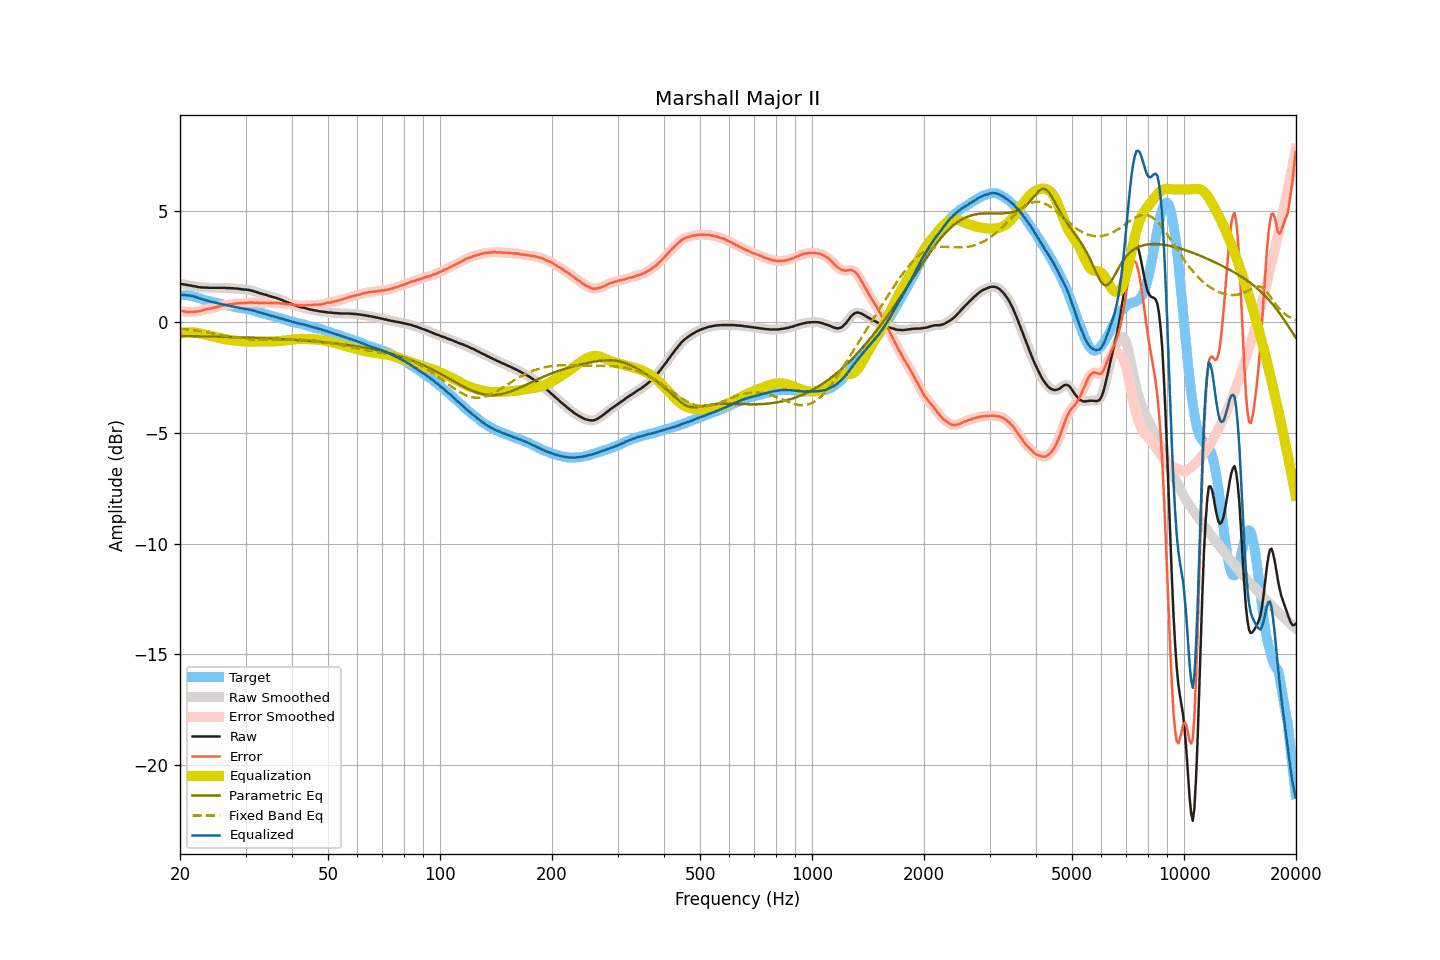

The file beside this chart, header and first rows:
frequency, raw, smoothed, error, error_smoothed, equalization, parametric_eq, fixed_band_eq, equalized_raw, equalized_smoothed, target
20.00, 1.74, 1.74, 0.52, 0.52, -0.52, -0.62, -0.29, 1.22, 1.22, 1.22
20.20, 1.72, 1.72, 0.50, 0.50, -0.50, -0.62, -0.30, 1.22, 1.22, 1.22
20.40, 1.71, 1.71, 0.49, 0.49, -0.49, -0.63, -0.31, 1.22, 1.22, 1.22
20.61, 1.70, 1.70, 0.48, 0.48, -0.48, -0.63, -0.31, 1.22, 1.22, 1.22
20.81, 1.68, 1.68, 0.46, 0.47, -0.47, -0.63, -0.32, 1.21, 1.21, 1.22
21.02, 1.67, 1.67, 0.45, 0.46, -0.46, -0.63, -0.33, 1.21, 1.21, 1.22
21.23, 1.66, 1.66, 0.46, 0.46, -0.46, -0.63, -0.34, 1.20, 1.20, 1.20
21.44, 1.65, 1.65, 0.46, 0.46, -0.46, -0.63, -0.35, 1.19, 1.19, 1.19
21.66, 1.63, 1.63, 0.46, 0.47, -0.46, -0.63, -0.36, 1.17, 1.17, 1.17
21.87, 1.62, 1.62, 0.47, 0.47, -0.47, -0.63, -0.37, 1.15, 1.15, 1.15
22.09, 1.61, 1.61, 0.48, 0.48, -0.48, -0.64, -0.38, 1.13, 1.13, 1.13
22.31, 1.59, 1.59, 0.49, 0.48, -0.49, -0.64, -0.39, 1.10, 1.10, 1.10
22.54, 1.58, 1.58, 0.50, 0.50, -0.50, -0.64, -0.40, 1.08, 1.08, 1.08
22.76, 1.57, 1.57, 0.51, 0.51, -0.52, -0.64, -0.41, 1.05, 1.05, 1.06
22.99, 1.57, 1.57, 0.54, 0.54, -0.53, -0.64, -0.43, 1.04, 1.03, 1.03
23.22, 1.56, 1.56, 0.56, 0.56, -0.55, -0.64, -0.44, 1.01, 1.01, 1.00
23.45, 1.56, 1.56, 0.58, 0.58, -0.57, -0.64, -0.45, 0.99, 0.99, 0.98
23.69, 1.56, 1.56, 0.59, 0.59, -0.59, -0.65, -0.46, 0.97, 0.97, 0.97
23.92, 1.55, 1.55, 0.60, 0.60, -0.60, -0.65, -0.48, 0.95, 0.95, 0.95
24.16, 1.55, 1.55, 0.61, 0.61, -0.62, -0.65, -0.49, 0.93, 0.93, 0.94
24.40, 1.55, 1.55, 0.63, 0.63, -0.64, -0.65, -0.50, 0.91, 0.91, 0.92
24.65, 1.55, 1.55, 0.65, 0.65, -0.65, -0.65, -0.51, 0.90, 0.90, 0.90
24.89, 1.55, 1.55, 0.67, 0.67, -0.67, -0.65, -0.53, 0.88, 0.88, 0.88
25.14, 1.55, 1.55, 0.69, 0.69, -0.69, -0.66, -0.54, 0.86, 0.86, 0.86
25.39, 1.55, 1.55, 0.71, 0.71, -0.71, -0.66, -0.55, 0.84, 0.84, 0.84
25.65, 1.55, 1.55, 0.72, 0.72, -0.72, -0.66, -0.57, 0.83, 0.83, 0.83
25.91, 1.55, 1.55, 0.75, 0.74, -0.74, -0.66, -0.58, 0.81, 0.81, 0.80
26.16, 1.55, 1.55, 0.76, 0.76, -0.76, -0.66, -0.60, 0.79, 0.79, 0.79
26.43, 1.55, 1.55, 0.77, 0.77, -0.77, -0.66, -0.61, 0.78, 0.78, 0.78
26.69, 1.54, 1.54, 0.78, 0.78, -0.78, -0.67, -0.62, 0.76, 0.76, 0.76
26.96, 1.54, 1.54, 0.79, 0.79, -0.79, -0.67, -0.64, 0.75, 0.75, 0.75
27.23, 1.54, 1.54, 0.80, 0.80, -0.81, -0.67, -0.65, 0.73, 0.73, 0.74
27.50, 1.53, 1.53, 0.81, 0.81, -0.82, -0.67, -0.66, 0.71, 0.72, 0.72
27.77, 1.53, 1.53, 0.83, 0.82, -0.82, -0.68, -0.68, 0.70, 0.70, 0.70
28.05, 1.52, 1.52, 0.83, 0.83, -0.83, -0.68, -0.69, 0.69, 0.69, 0.69
28.33, 1.52, 1.52, 0.85, 0.84, -0.84, -0.68, -0.70, 0.68, 0.68, 0.67
28.62, 1.51, 1.51, 0.85, 0.85, -0.85, -0.68, -0.71, 0.66, 0.66, 0.66
28.90, 1.50, 1.50, 0.85, 0.86, -0.85, -0.68, -0.72, 0.65, 0.65, 0.65
29.19, 1.49, 1.49, 0.86, 0.86, -0.86, -0.69, -0.73, 0.63, 0.63, 0.62
29.48, 1.48, 1.48, 0.86, 0.86, -0.87, -0.69, -0.74, 0.61, 0.62, 0.62
29.78, 1.47, 1.47, 0.86, 0.86, -0.87, -0.69, -0.75, 0.60, 0.60, 0.61
30.08, 1.47, 1.47, 0.87, 0.87, -0.87, -0.69, -0.76, 0.60, 0.59, 0.60
30.38, 1.46, 1.46, 0.88, 0.88, -0.88, -0.70, -0.77, 0.58, 0.58, 0.58
30.68, 1.45, 1.45, 0.88, 0.89, -0.88, -0.70, -0.77, 0.57, 0.57, 0.57
30.99, 1.43, 1.43, 0.89, 0.89, -0.88, -0.70, -0.78, 0.55, 0.55, 0.54
31.30, 1.42, 1.41, 0.89, 0.88, -0.88, -0.70, -0.79, 0.54, 0.53, 0.53
31.61, 1.39, 1.39, 0.87, 0.88, -0.88, -0.71, -0.79, 0.51, 0.51, 0.52
31.93, 1.37, 1.37, 0.87, 0.88, -0.88, -0.71, -0.79, 0.49, 0.49, 0.50
32.24, 1.35, 1.35, 0.89, 0.87, -0.88, -0.71, -0.80, 0.47, 0.47, 0.46
32.57, 1.32, 1.32, 0.87, 0.87, -0.87, -0.72, -0.80, 0.45, 0.45, 0.45
32.89, 1.30, 1.30, 0.86, 0.87, -0.87, -0.72, -0.80, 0.43, 0.43, 0.44
33.22, 1.28, 1.28, 0.87, 0.87, -0.87, -0.72, -0.80, 0.41, 0.41, 0.41
33.55, 1.26, 1.26, 0.87, 0.87, -0.87, -0.72, -0.80, 0.39, 0.39, 0.39
33.89, 1.24, 1.24, 0.87, 0.87, -0.87, -0.73, -0.80, 0.37, 0.37, 0.37
34.23, 1.22, 1.22, 0.87, 0.87, -0.87, -0.73, -0.80, 0.35, 0.35, 0.35
34.57, 1.19, 1.19, 0.87, 0.87, -0.87, -0.73, -0.80, 0.32, 0.33, 0.32
34.92, 1.17, 1.17, 0.87, 0.87, -0.87, -0.74, -0.80, 0.30, 0.30, 0.30
35.27, 1.15, 1.15, 0.86, 0.87, -0.87, -0.74, -0.80, 0.28, 0.28, 0.29
35.62, 1.13, 1.13, 0.87, 0.87, -0.87, -0.75, -0.80, 0.26, 0.26, 0.26
35.97, 1.11, 1.11, 0.87, 0.86, -0.86, -0.75, -0.80, 0.25, 0.24, 0.24
... 635 more rows
